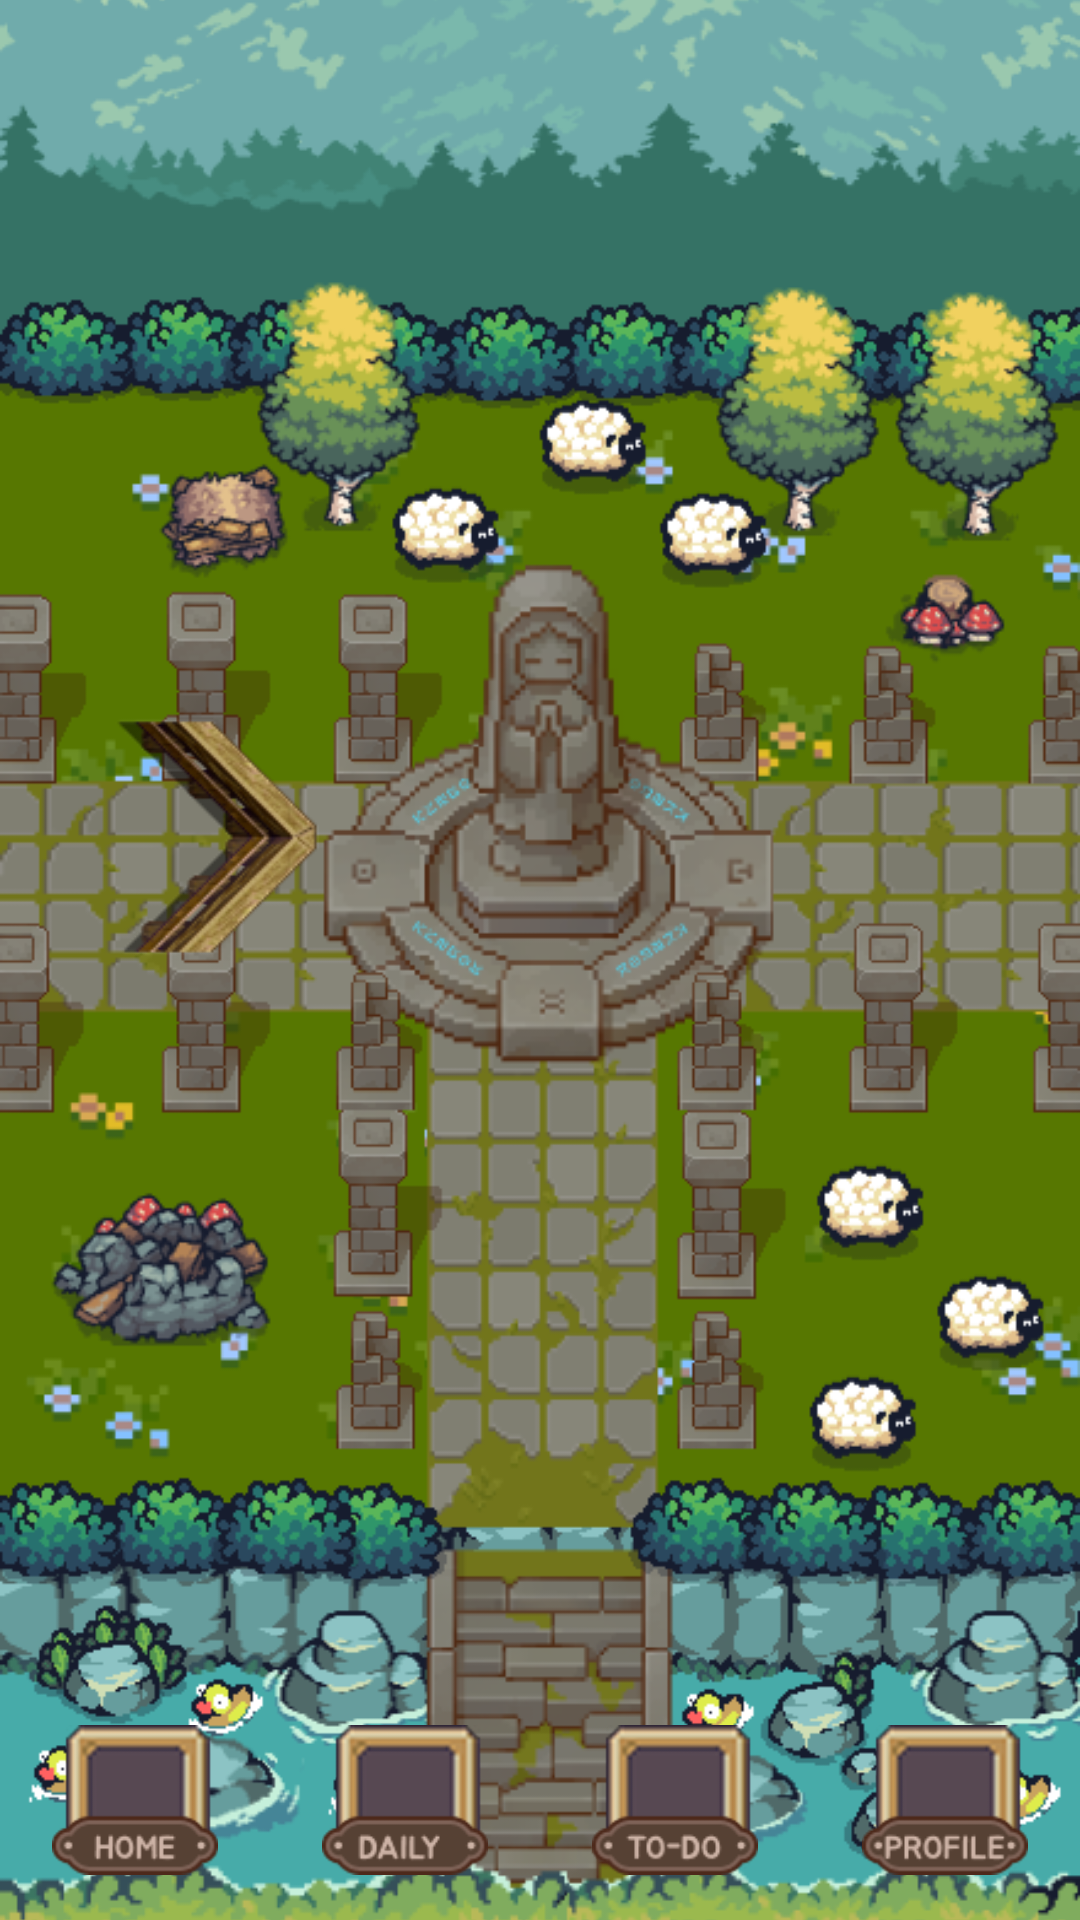

Here is an Android app screen rendered from its layout file. Give the layout XML and the strings, colors and styles it references.
<!-- AndroidManifest.xml: application theme Theme.Material3.DayNight.NoActionBar -->
<!-- res/layout/activity_todo.xml -->
<?xml version="1.0" encoding="utf-8"?>
<androidx.constraintlayout.widget.ConstraintLayout
    xmlns:android="http://schemas.android.com/apk/res/android"
    xmlns:app="http://schemas.android.com/apk/res-auto"
    xmlns:tools="http://schemas.android.com/tools"
    android:layout_width="match_parent"
    android:layout_height="match_parent">

    <ImageView
        android:id="@+id/bgDaily"
        android:layout_width="match_parent"
        android:layout_height="match_parent"
        android:scaleType="centerCrop"
        android:src="@drawable/bgtask"
        app:layout_constraintTop_toTopOf="parent"
        app:layout_constraintBottom_toBottomOf="parent"/>

    <ImageView
        android:id="@+id/playerView"
        android:layout_width="80dp"
        android:layout_height="80dp"
        android:src="@drawable/arrowright"
        android:transitionName="transisiPemain"
        app:layout_constraintBottom_toBottomOf="parent"
        app:layout_constraintEnd_toEndOf="parent"
        app:layout_constraintHorizontal_bias="0.108"
        app:layout_constraintStart_toStartOf="parent"
        app:layout_constraintTop_toTopOf="parent"
        app:layout_constraintVertical_bias="0.427" />

    <LinearLayout
        android:layout_width="match_parent"
        android:layout_height="80dp"
        android:orientation="horizontal"
        android:gravity="center"
        app:layout_constraintBottom_toBottomOf="parent">

        <ImageView android:id="@+id/btnNavHome" android:src="@drawable/icon" android:layout_width="0dp" android:layout_weight="1" android:layout_height="50dp"/>
        <ImageView android:id="@+id/btnNavDaily" android:src="@drawable/icon1" android:layout_width="0dp" android:layout_weight="1" android:layout_height="50dp"/>
        <ImageView android:id="@+id/btnNavTodo" android:src="@drawable/icon2" android:layout_width="0dp" android:layout_weight="1" android:layout_height="50dp"/>
        <ImageView android:id="@+id/btnNavProfile" android:src="@drawable/icon3" android:layout_width="0dp" android:layout_weight="1" android:layout_height="50dp"/>
    </LinearLayout>

</androidx.constraintlayout.widget.ConstraintLayout>
<!-- resources referenced by this layout -->
<resources>
  <!-- drawable arrowright: png bitmap (drawable, 11058 bytes) -->
  <!-- drawable bgtask: png bitmap (drawable, 212322 bytes) -->
  <!-- drawable icon: png bitmap (drawable, 3604 bytes) -->
  <!-- drawable icon1: png bitmap (drawable, 3596 bytes) -->
  <!-- drawable icon2: png bitmap (drawable, 3750 bytes) -->
  <!-- drawable icon3: png bitmap (drawable, 3755 bytes) -->
</resources>
